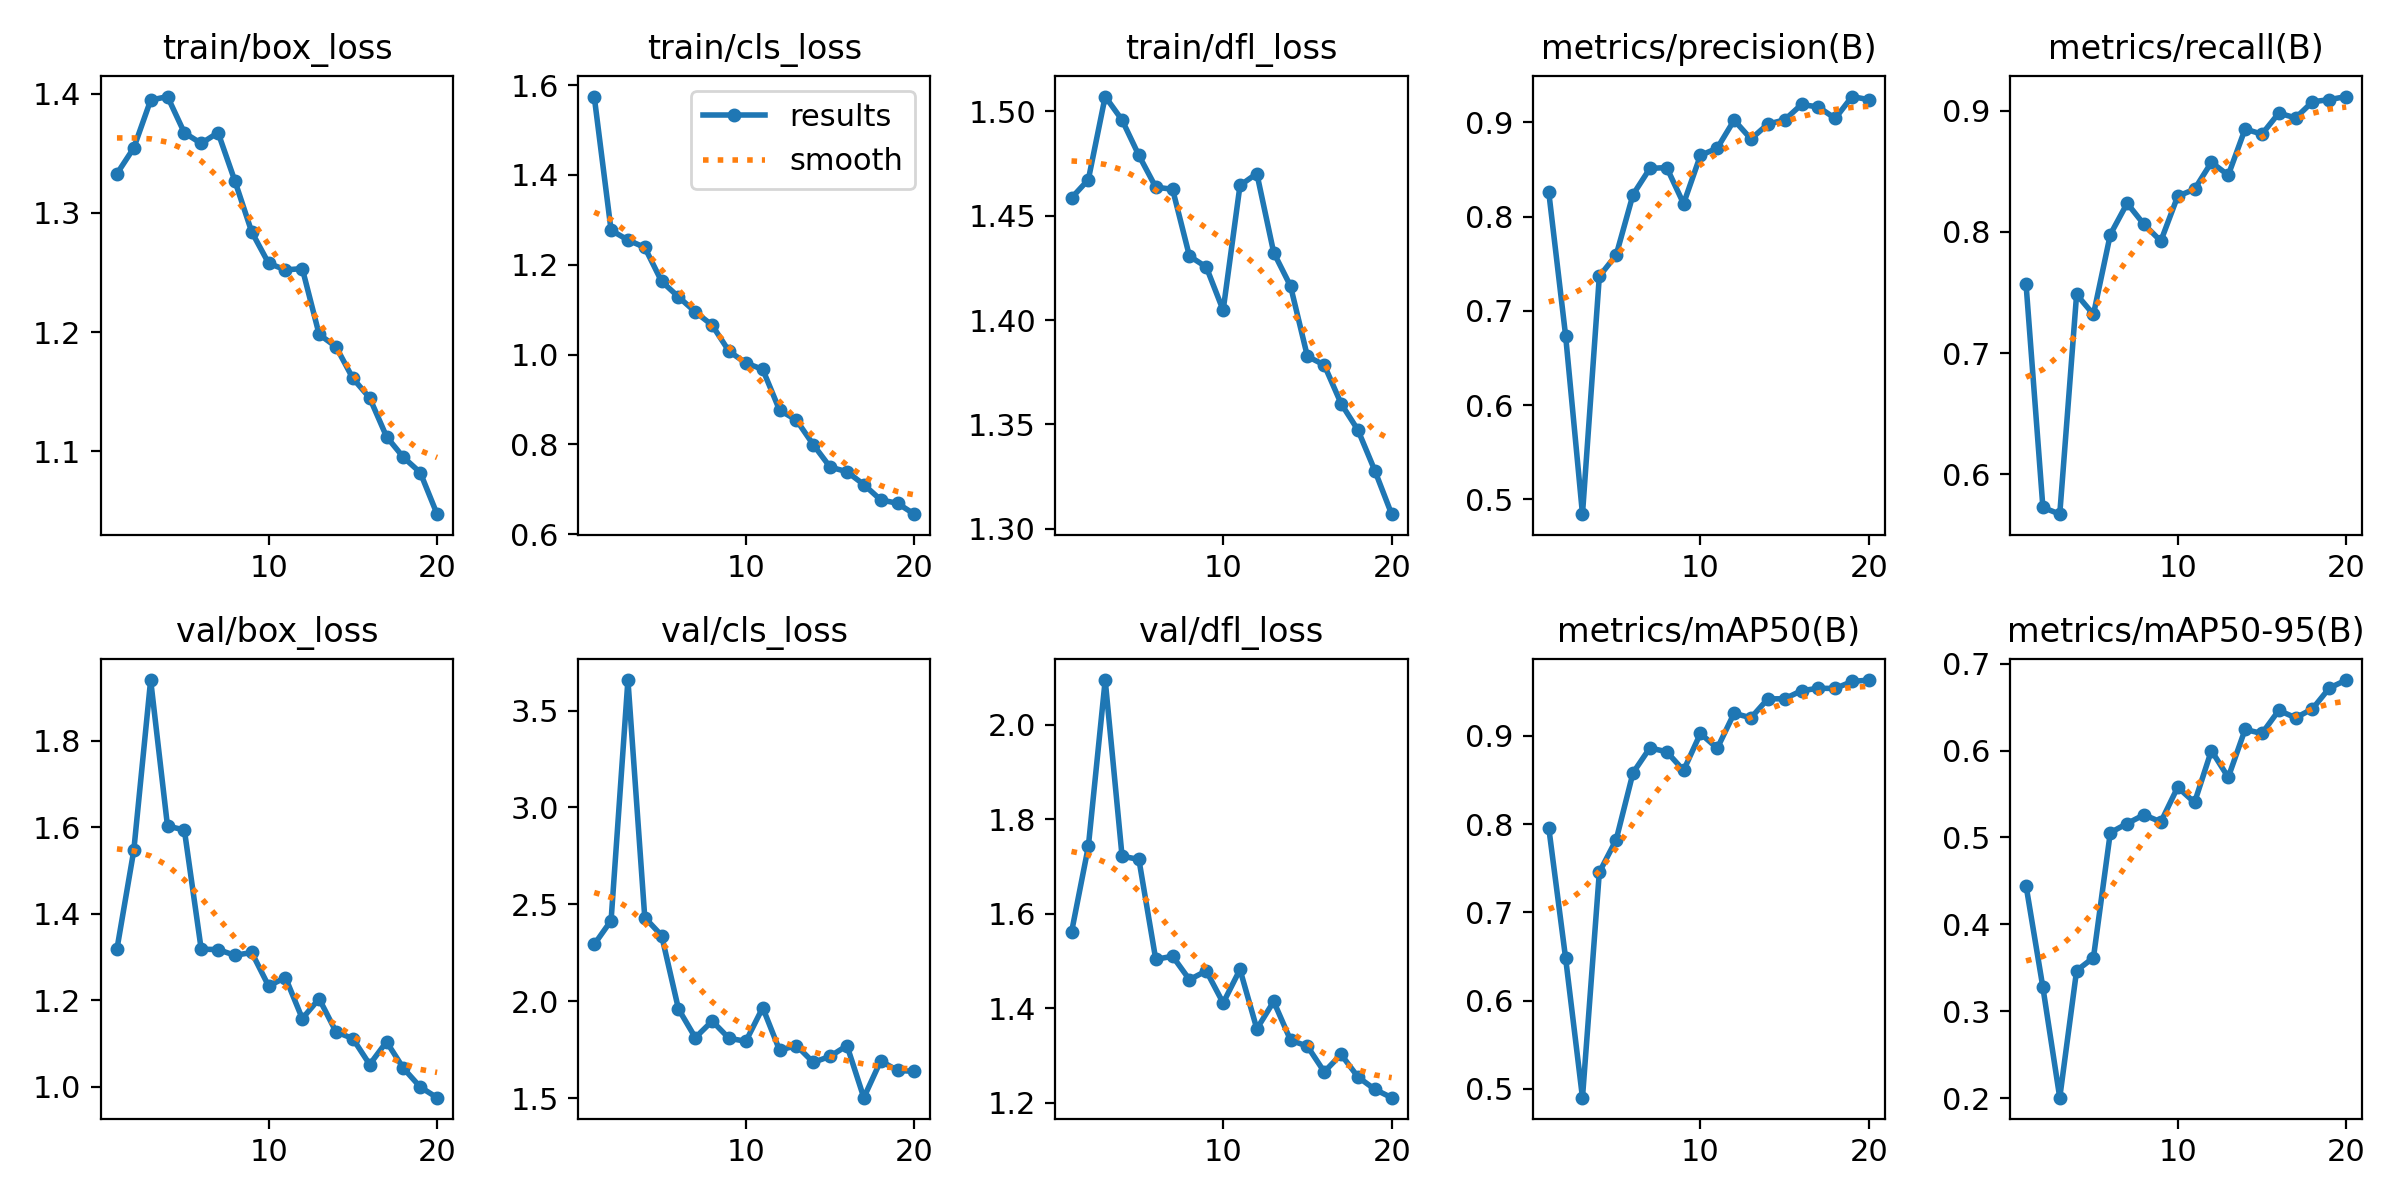

Source data for this figure (header and first rows):
epoch, time, train/box_loss, train/cls_loss, train/dfl_loss, metrics/precision(B), metrics/recall(B), metrics/mAP50(B), metrics/mAP50-95(B), val/box_loss, val/cls_loss, val/dfl_loss, lr/pg0, lr/pg1, lr/pg2
1, 233.9, 1.333, 1.574, 1.458, 0.826, 0.7568, 0.7957, 0.4445, 1.318, 2.293, 1.561, 0.0006541, 0.0006541, 0.0006541
2, 456, 1.355, 1.277, 1.467, 0.6736, 0.5726, 0.648, 0.3274, 1.546, 2.416, 1.742, 0.001255, 0.001255, 0.001255
3, 677.3, 1.395, 1.255, 1.507, 0.4843, 0.567, 0.4901, 0.2006, 1.94, 3.657, 2.094, 0.001791, 0.001791, 0.001791
4, 900.3, 1.398, 1.239, 1.496, 0.7367, 0.7483, 0.7454, 0.3468, 1.602, 2.432, 1.722, 0.001703, 0.001703, 0.001703
5, 1127, 1.367, 1.163, 1.479, 0.7593, 0.7319, 0.7823, 0.3617, 1.594, 2.339, 1.715, 0.001604, 0.001604, 0.001604
6, 1349, 1.358, 1.129, 1.464, 0.8235, 0.7978, 0.858, 0.5055, 1.318, 1.96, 1.504, 0.001505, 0.001505, 0.001505
7, 1570, 1.367, 1.095, 1.463, 0.8512, 0.8236, 0.8862, 0.5161, 1.317, 1.813, 1.51, 0.001406, 0.001406, 0.001406
8, 1792, 1.327, 1.066, 1.431, 0.8522, 0.8062, 0.8819, 0.5261, 1.304, 1.898, 1.461, 0.001307, 0.001307, 0.001307
9, 2013, 1.284, 1.007, 1.425, 0.8138, 0.7924, 0.8608, 0.5179, 1.31, 1.809, 1.479, 0.001208, 0.001208, 0.001208
10, 2235, 1.258, 0.9814, 1.405, 0.865, 0.8294, 0.9026, 0.5578, 1.233, 1.794, 1.411, 0.001109, 0.001109, 0.001109
11, 2457, 1.252, 0.9672, 1.464, 0.8728, 0.8352, 0.8859, 0.5403, 1.252, 1.967, 1.482, 0.00101, 0.00101, 0.00101
12, 2676, 1.253, 0.8764, 1.47, 0.9025, 0.8574, 0.9255, 0.6, 1.157, 1.748, 1.357, 0.000911, 0.000911, 0.000911
13, 2891, 1.198, 0.8544, 1.432, 0.8825, 0.8468, 0.9203, 0.5692, 1.203, 1.772, 1.415, 0.000812, 0.000812, 0.000812
14, 3107, 1.188, 0.7996, 1.416, 0.8983, 0.8849, 0.9418, 0.6243, 1.127, 1.685, 1.333, 0.000713, 0.000713, 0.000713
15, 3323, 1.161, 0.7497, 1.383, 0.9027, 0.8806, 0.9419, 0.6197, 1.111, 1.716, 1.32, 0.000614, 0.000614, 0.000614
16, 3537, 1.145, 0.7393, 1.378, 0.9191, 0.898, 0.9511, 0.6463, 1.051, 1.772, 1.266, 0.000515, 0.000515, 0.000515
17, 3753, 1.112, 0.7107, 1.36, 0.9164, 0.8941, 0.9538, 0.6377, 1.104, 1.503, 1.303, 0.000416, 0.000416, 0.000416
18, 3968, 1.095, 0.6768, 1.347, 0.9043, 0.9073, 0.9536, 0.648, 1.042, 1.693, 1.255, 0.000317, 0.000317, 0.000317
19, 4184, 1.082, 0.6691, 1.328, 0.9275, 0.9091, 0.9615, 0.672, 0.9989, 1.643, 1.229, 0.000218, 0.000218, 0.000218
20, 4401, 1.047, 0.6449, 1.307, 0.9241, 0.9117, 0.9631, 0.6812, 0.9743, 1.639, 1.211, 0.000119, 0.000119, 0.000119
